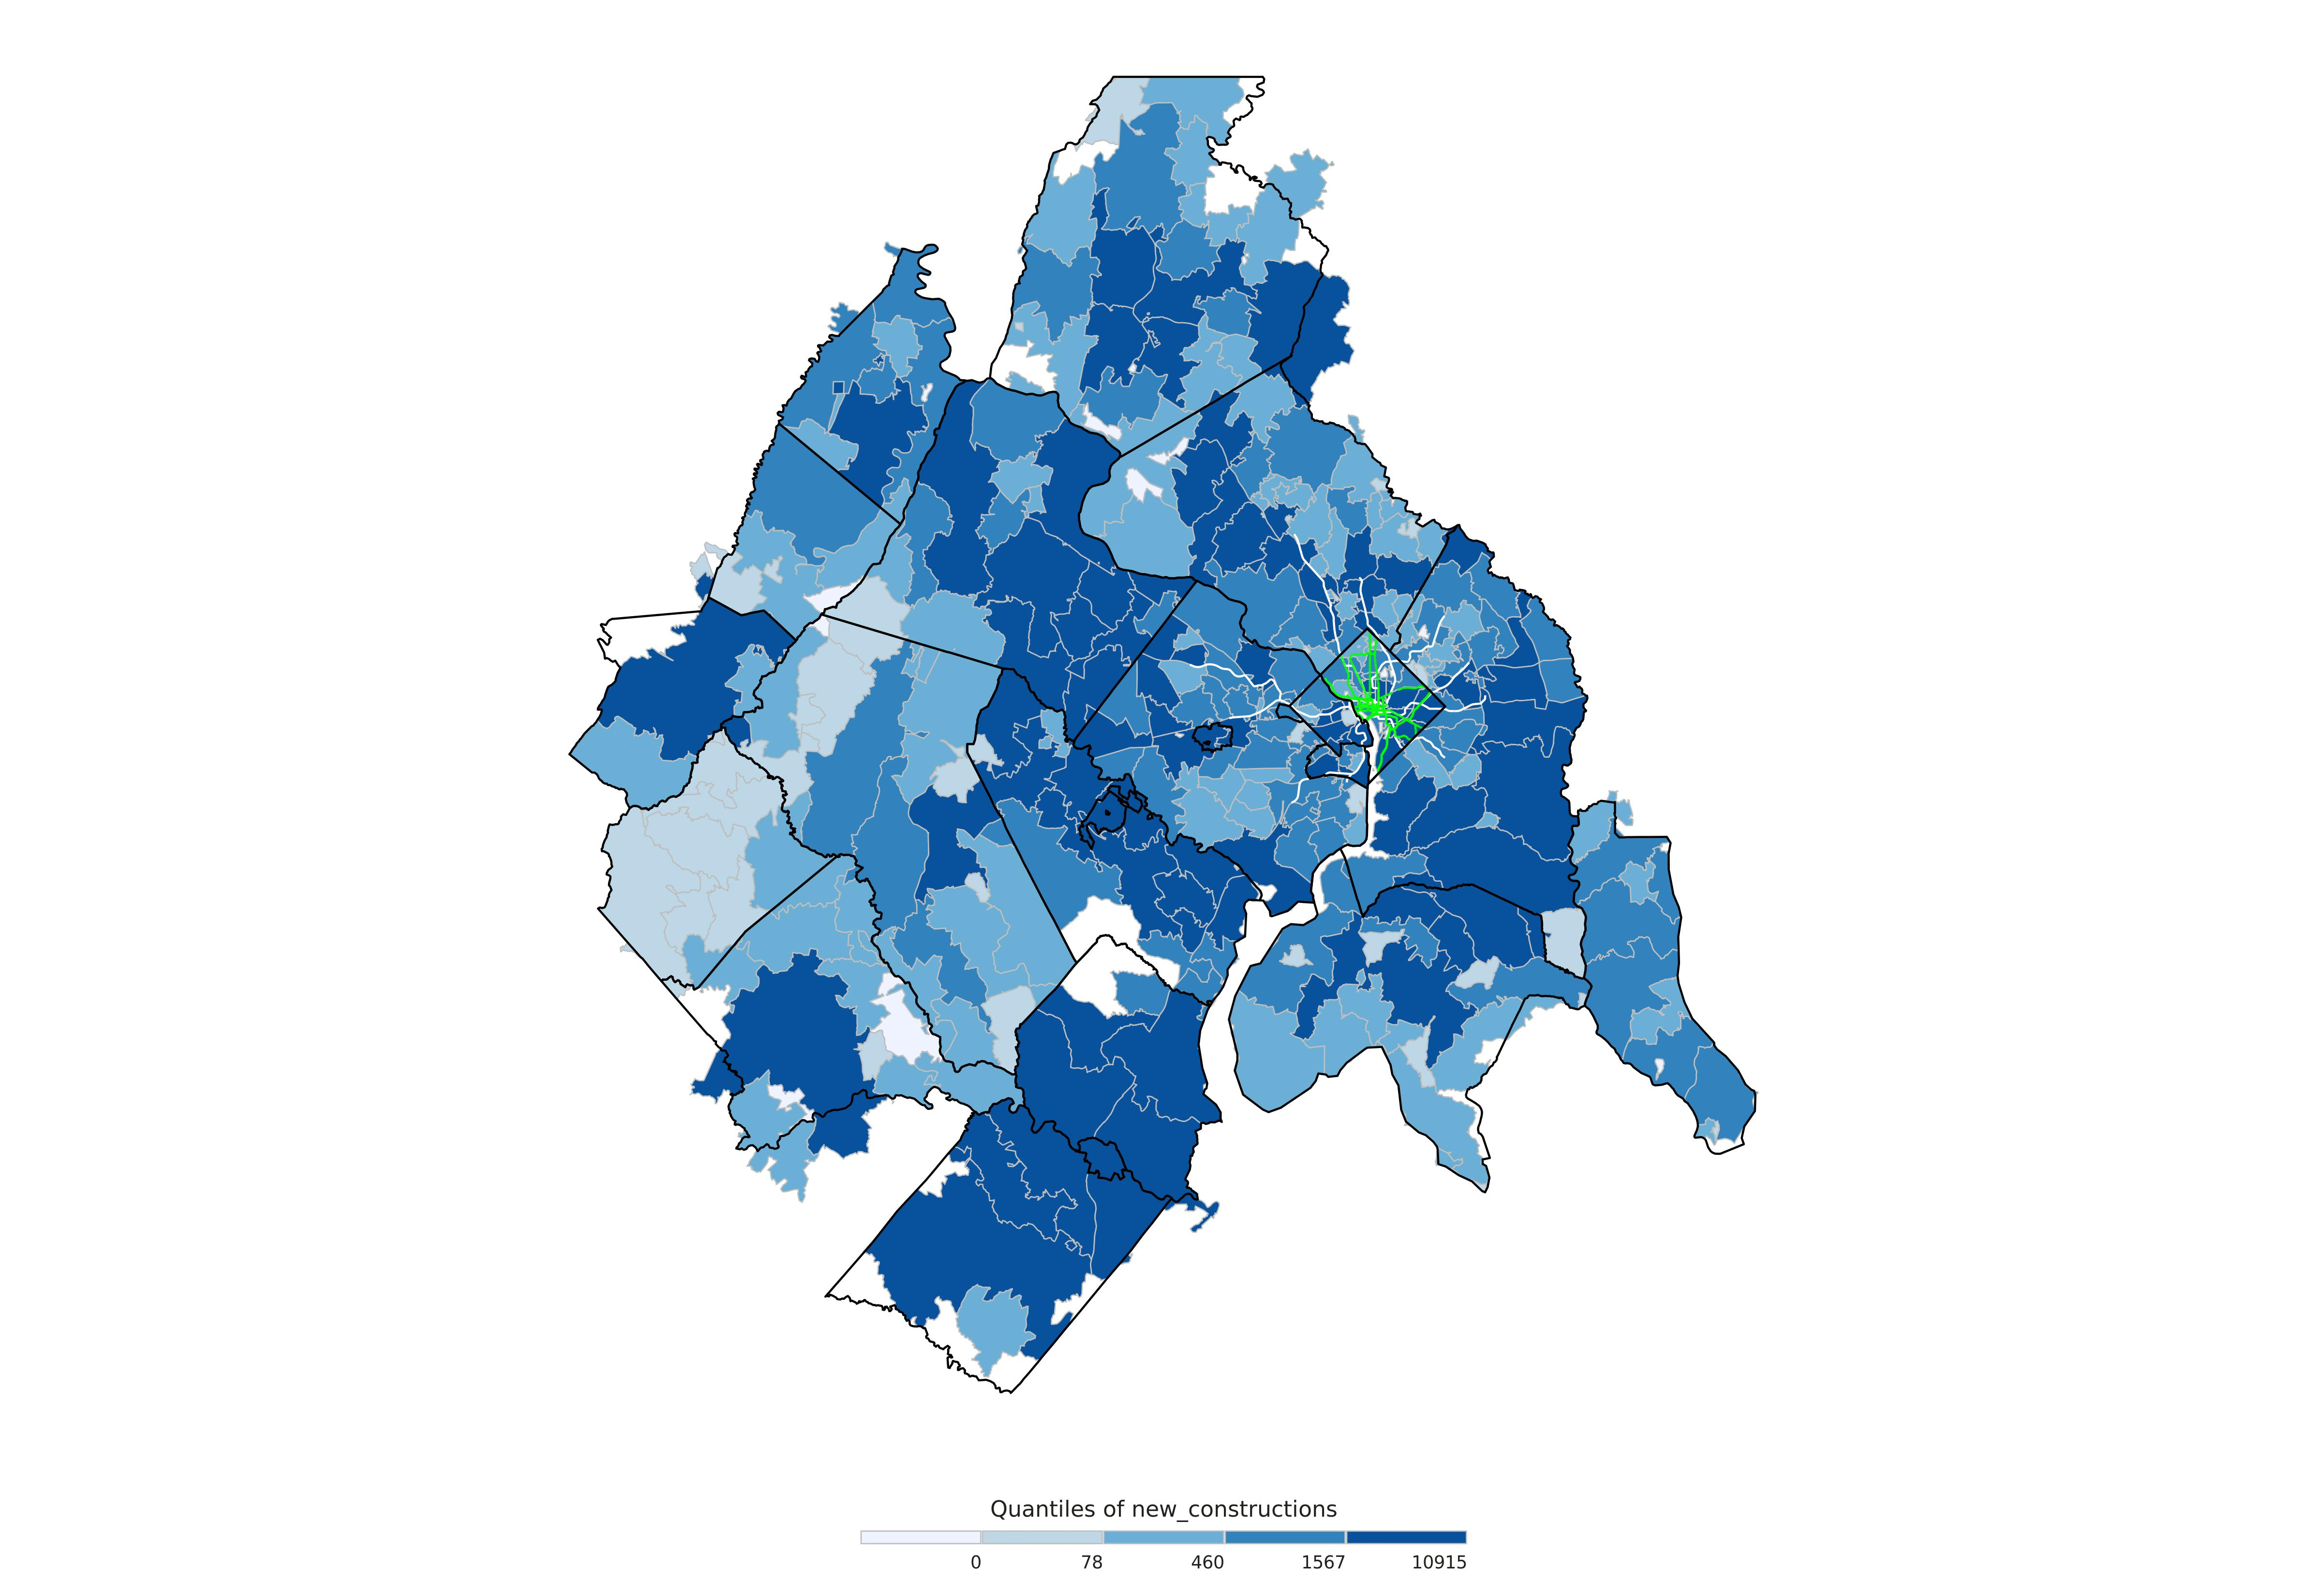

Values plotted in this chart, from the file beside it:
ZCTA, STATE, COUNTY, NAME, LSAD, new_constructions, existing_constructions, total_single_family_households_since_200…, total_single_family_households, new_existing_constructions_ratio, share_single_family_new_constructions, area_type, brks, CENSUSAREA, zcta_area, intersected_area, percent_intersected_area, AFFGEOID10, GEOID10, ALAND10, AWATER10
20001, 11, 001, District of Columbia, NA, 5515, 12743, 30, 5660, 0.43, 0.01, Urban, 10915, 61.05, 5795010, 5795010, 1, 8600000US20001, 20001, 5655793, 159593
20002, 11, 001, District of Columbia, NA, 3411, 21970, 218, 11982, 0.16, 0.06, Urban, 10915, 61.05, 14223803, 14223803, 1, 8600000US20002, 20002, 13605793, 596109
20003, 11, 001, District of Columbia, NA, 3042, 9122, 392, 5734, 0.33, 0.13, Urban, 10915, 61.05, 6467487, 6467487, 1, 8600000US20003, 20003, 5809903, 709427
20004, 11, 001, District of Columbia, NA, 488, 660, 0, 8, 0.74, 0, Urban, 1567, 61.05, 894695, 894695, 1, 8600000US20004, 20004, 901029, 0
20005, 11, 001, District of Columbia, NA, 1845, 6330, 21, 389, 0.29, 0.01, Urban, 10915, 61.05, 1132684, 1132684, 1, 8600000US20005, 20005, 1103657, 0
20006, 11, 001, District of Columbia, NA, 35, 633, 0, 12, 0.06, 0, Urban, 78, 61.05, 918104, 918104, 1, 8600000US20006, 20006, 879526, 0
20007, 11, 001, District of Columbia, NA, 300, 11570, 98, 5402, 0.03, 0.33, Urban, 460, 61.05, 9147944, 9147950, 1, 8600000US20007, 20007, 7775138, 1302727
20008, 11, 001, District of Columbia, NA, 611, 14746, 114, 3118, 0.04, 0.19, Urban, 1567, 61.05, 7934014, 7934014, 1, 8600000US20008, 20008, 7871408, 33133
20009, 11, 001, District of Columbia, NA, 3075, 23915, 132, 3905, 0.13, 0.04, Urban, 10915, 61.05, 3440816, 3440816, 1, 8600000US20009, 20009, 3404526, 25629
20010, 11, 001, District of Columbia, NA, 1247, 11515, 34, 3985, 0.11, 0.03, Urban, 1567, 61.05, 2810690, 2810690, 1, 8600000US20010, 20010, 2804363, 16260
20011, 11, 001, District of Columbia, NA, 903, 23461, 91, 13979, 0.04, 0.1, Urban, 1567, 61.05, 12660481, 12660466, 1, 8600000US20011, 20011, 12622333, 106750
20012, 11, 001, District of Columbia, NA, 311, 5587, 38, 3542, 0.06, 0.12, Urban, 460, 61.05, 5803080, 5803097, 1, 8600000US20012, 20012, 5863171, 67558
20015, 11, 001, District of Columbia, NA, 386, 6082, 62, 4666, 0.06, 0.16, Urban, 460, 61.05, 8925389, 8924431, 0.9999, 8600000US20015, 20015, 8930808, 12516
20016, 11, 001, District of Columbia, NA, 695, 13374, 288, 6968, 0.05, 0.41, Urban, 1567, 61.05, 11927452, 11927441, 1, 8600000US20016, 20016, 11493912, 405987
20017, 11, 001, District of Columbia, NA, 655, 7129, 344, 4817, 0.09, 0.53, Urban, 1567, 61.05, 5705565, 5705552, 1, 8600000US20017, 20017, 5724414, 746
20018, 11, 001, District of Columbia, NA, 862, 6991, 323, 4876, 0.12, 0.37, Urban, 1567, 61.05, 7834942, 7834942, 1, 8600000US20018, 20018, 7813169, 32774
20019, 11, 001, District of Columbia, NA, 2489, 20683, 956, 10373, 0.12, 0.38, Urban, 10915, 61.05, 16827649, 16827435, 1, 8600000US20019, 20019, 16230019, 537698
20020, 11, 001, District of Columbia, NA, 2122, 19181, 988, 7618, 0.11, 0.47, Urban, 10915, 61.05, 12317652, 12317671, 1, 8600000US20020, 20020, 11944740, 342579
20024, 11, 001, District of Columbia, NA, 762, 6397, 171, 1740, 0.12, 0.22, Urban, 1567, 61.05, 8788246, 8788253, 1, 8600000US20024, 20024, 6767066, 2007554
20032, 11, 001, District of Columbia, NA, 1886, 12625, 1219, 4712, 0.15, 0.65, Urban, 10915, 61.05, 13737595, 13737613, 1, 8600000US20032, 20032, 13610561, 195978
20036, 11, 001, District of Columbia, NA, 135, 3834, 0, 257, 0.04, 0, Urban, 460, 61.05, 832415, 832415, 1, 8600000US20036, 20036, 862180, 0
20037, 11, 001, District of Columbia, NA, 1240, 5547, 13, 346, 0.22, 0.01, Urban, 1567, 61.05, 2564840, 2564840, 1, 8600000US20037, 20037, 1663896, 854279
20045, 11, 001, District of Columbia, NA, 0, 0, 0, 0, -1, -1, Urban, 0, 61.05, 27709, 27709, 1, 8600000US20045, 20045, 27766, 0
20052, 11, 001, District of Columbia, NA, 0, 0, 0, 0, -1, -1, Urban, 0, 61.05, 7061, 7061, 1, 8600000US20052, 20052, 7062, 0
20053, 11, 001, District of Columbia, NA, 0, 0, 0, 0, -1, -1, Urban, 0, 61.05, 101140, 101140, 1, 8600000US20053, 20053, 85365, 0
20057, 11, 001, District of Columbia, NA, 0, 0, 0, 0, -1, -1, Urban, 0, 61.05, 447113, 447113, 1, 8600000US20057, 20057, 440236, 0
20064, 11, 001, District of Columbia, NA, 0, 0, 0, 0, -1, -1, Urban, 0, 61.05, 503539, 503539, 1, 8600000US20064, 20064, 505997, 0
20105, 51, 107, Loudoun, County, 4321, 708, 4045, 4720, 6.1, 0.94, Exurban, 10915, 515.6, 97119079, 97004789, 0.9988, 8600000US20105, 20105, 96122624, 996440
20106, 51, 157, Rappahannock, County, 423, 1636, 423, 2053, 0.26, 1, Exurban, 460, 266.2, 156828290, 101331747, 0.6461, 8600000US20106, 20106, 155983325, 835831
20109, 51, 153, Prince William, County, 1929, 10985, 893, 7070, 0.18, 0.46, Exurban, 10915, 336.4, 53259553, 53133263, 0.9976, 8600000US20109, 20109, 52713583, 516401
20110, 51, 683, Manassas, city, 1595, 12297, 1136, 10232, 0.13, 0.71, Exurban, 10915, 9.881, 32848977, 25526981, 0.7771, 8600000US20110, 20110, 32714537, 219226
20111, 51, 153, Prince William, County, 2198, 7448, 1265, 7965, 0.3, 0.58, Exurban, 10915, 336.4, 43187326, 36504680, 0.8453, 8600000US20111, 20111, 42034529, 1135750
20112, 51, 153, Prince William, County, 2157, 5762, 2146, 7883, 0.37, 0.99, Exurban, 10915, 336.4, 102604483, 102552671, 0.9995, 8600000US20112, 20112, 101236072, 1362071
20115, 51, 061, Fauquier, County, 549, 1722, 531, 2183, 0.32, 0.97, Exurban, 1567, 647.4, 247617806, 247544566, 0.9997, 8600000US20115, 20115, 246466294, 1185476
20117, 51, 107, Loudoun, County, 143, 940, 129, 987, 0.15, 0.9, Exurban, 460, 515.6, 117310616, 104360496, 0.8896, 8600000US20117, 20117, 116011542, 1293238
20118, 51, 107, Loudoun, County, 0, 2, 0, 2, 0, -1, Exurban, 0, 515.6, 15748, 15748, 1, 8600000US20118, 20118, 26677, 0
20119, 51, 061, Fauquier, County, 212, 1333, 212, 1514, 0.16, 1, Exurban, 460, 647.4, 167151256, 166398390, 0.9955, 8600000US20119, 20119, 166023971, 1103147
20120, 51, 059, Fairfax, County, 2140, 11588, 1732, 11649, 0.18, 0.81, Suburban, 10915, 391, 45250138, 42799755, 0.9458, 8600000US20120, 20120, 44493598, 781323
20121, 51, 059, Fairfax, County, 923, 9047, 723, 7268, 0.1, 0.78, Suburban, 1567, 391, 23666921, 23478121, 0.992, 8600000US20121, 20121, 22428447, 1228933
20124, 51, 059, Fairfax, County, 466, 4476, 466, 4707, 0.1, 1, Suburban, 1567, 391, 56845353, 56681336, 0.9971, 8600000US20124, 20124, 55077404, 1750607
20129, 51, 107, Loudoun, County, 86, 146, 86, 232, 0.59, 1, Exurban, 460, 515.6, 8311215, 8311215, 1, 8600000US20129, 20129, 8317295, 30850
20130, 51, 043, Clarke, County, 0, 84, 0, 84, 0, -1, Exurban, 0, 176.2, 21512093, 15897964, 0.739, 8600000US20130, 20130, 21462054, 50240
20132, 51, 107, Loudoun, County, 2186, 3071, 2071, 4928, 0.71, 0.95, Exurban, 10915, 515.6, 216575003, 216569087, 1, 8600000US20132, 20132, 214741110, 1937174
20135, 51, 043, Clarke, County, 150, 1038, 150, 1180, 0.14, 1, Exurban, 460, 176.2, 117057877, 63317510, 0.5409, 8600000US20135, 20135, 115393095, 1646416
20136, 51, 153, Prince William, County, 6289, 2496, 6219, 8634, 2.52, 0.99, Exurban, 10915, 336.4, 38577441, 38567532, 0.9997, 8600000US20136, 20136, 37943843, 669717
20137, 51, 061, Fauquier, County, 55, 405, 55, 460, 0.14, 1, Exurban, 78, 647.4, 44751074, 31640824, 0.707, 8600000US20137, 20137, 44555821, 206190
20139, 51, 061, Fauquier, County, 13, 87, 13, 100, 0.15, 1, Exurban, 78, 647.4, 8457068, 8457068, 1, 8600000US20139, 20139, 8476252, 17201
20141, 51, 107, Loudoun, County, 789, 1172, 789, 1955, 0.67, 1, Exurban, 1567, 515.6, 71254887, 71254887, 1, 8600000US20141, 20141, 70525722, 753046
20143, 51, 153, Prince William, County, 135, 240, 135, 375, 0.56, 1, Exurban, 460, 336.4, 20120552, 20075521, 0.9978, 8600000US20143, 20143, 19917250, 205363
20144, 51, 061, Fauquier, County, 40, 346, 40, 386, 0.12, 1, Exurban, 78, 647.4, 104623848, 104623848, 1, 8600000US20144, 20144, 104142679, 444184
20147, 51, 107, Loudoun, County, 9018, 12003, 6703, 15877, 0.75, 0.74, Exurban, 10915, 515.6, 52295061, 52295059, 1, 8600000US20147, 20147, 51505928, 816469
20148, 51, 107, Loudoun, County, 10915, 2098, 9497, 11288, 5.2, 0.87, Exurban, 10915, 515.6, 43752935, 43752935, 1, 8600000US20148, 20148, 42137821, 1606219
20151, 51, 059, Fairfax, County, 967, 5438, 712, 5935, 0.18, 0.74, Suburban, 1567, 391, 40521057, 40521057, 1, 8600000US20151, 20151, 40146050, 351268
20152, 51, 107, Loudoun, County, 6510, 2904, 6356, 8928, 2.24, 0.98, Exurban, 10915, 515.6, 65363017, 65148751, 0.9967, 8600000US20152, 20152, 64505251, 868182
20155, 51, 153, Prince William, County, 7968, 3108, 7173, 10097, 2.56, 0.9, Exurban, 10915, 336.4, 77263033, 77231880, 0.9996, 8600000US20155, 20155, 74755738, 2408083
20158, 51, 107, Loudoun, County, 534, 850, 508, 1348, 0.63, 0.95, Exurban, 1567, 515.6, 37915131, 37915131, 1, 8600000US20158, 20158, 37682342, 221823
20164, 51, 107, Loudoun, County, 657, 11675, 456, 10527, 0.06, 0.69, Exurban, 1567, 515.6, 19264591, 19262403, 0.9999, 8600000US20164, 20164, 19196560, 127032
20165, 51, 107, Loudoun, County, 1997, 9393, 1373, 9622, 0.21, 0.69, Exurban, 10915, 515.6, 25850254, 25840164, 0.9996, 8600000US20165, 20165, 25418397, 609511
20166, 51, 107, Loudoun, County, 1648, 1804, 1133, 2283, 0.91, 0.69, Exurban, 10915, 515.6, 45795654, 45768661, 0.9994, 8600000US20166, 20166, 45213258, 561264
20169, 51, 153, Prince William, County, 5277, 1889, 5116, 6995, 2.79, 0.97, Exurban, 10915, 336.4, 83823015, 83703114, 0.9986, 8600000US20169, 20169, 83332031, 554873
... 291 more rows
